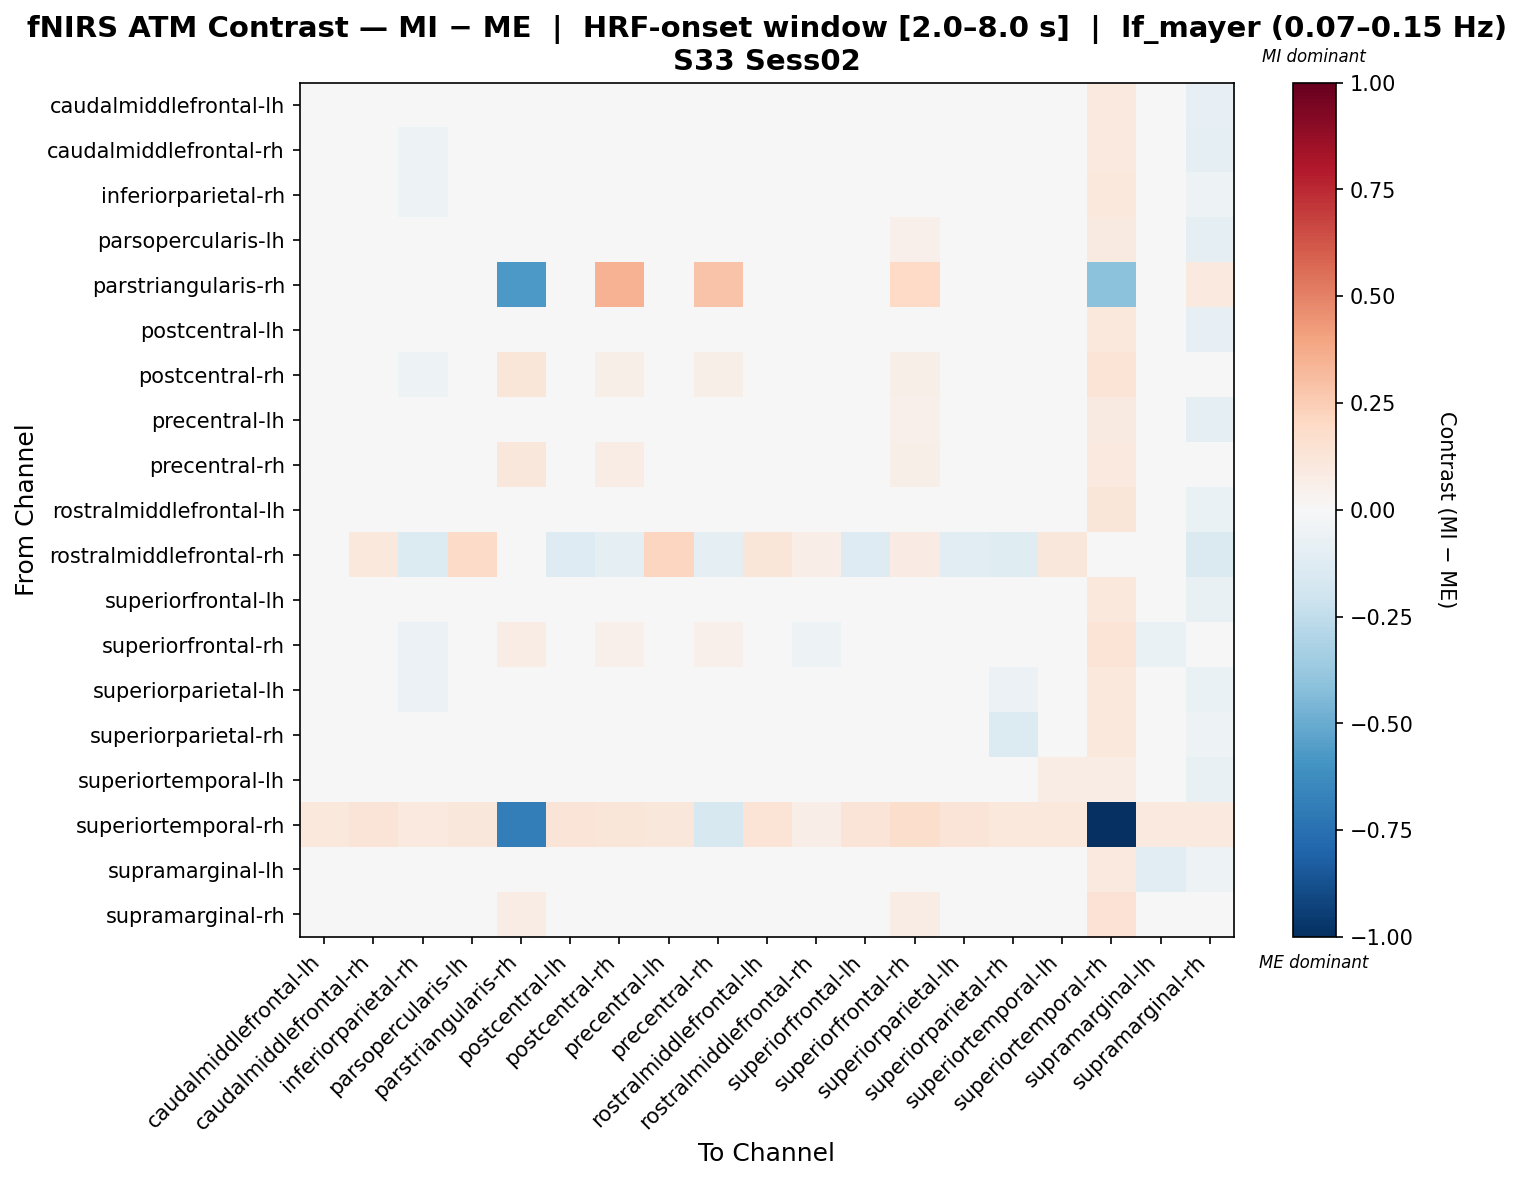

Values plotted in this chart, from the file beside it:
, caudalmiddlefrontal-lh, caudalmiddlefrontal-rh, inferiorparietal-rh, parsopercularis-lh, parstriangularis-rh, postcentral-lh, postcentral-rh, precentral-lh, precentral-rh, rostralmiddlefrontal-lh, rostralmiddlefrontal-rh, superiorfrontal-lh, superiorfrontal-rh, superiorparietal-lh, superiorparietal-rh, superiortemporal-lh, superiortemporal-rh, supramarginal-lh, supramarginal-rh
caudalmiddlefrontal-lh, -0.01263, 0.006735, -0.03296, -0.00551, 0.02001, -0.01189, -0.01274, 0.005033, -0.01561, 0.004824, 0.008794, -0.005293, 0.03314, 0.01441, -0.008899, 0.01101, 0.09612, -0.01346, -0.08108
caudalmiddlefrontal-rh, -0.01619, -0.03708, -0.05322, 0.006778, 0.01759, -0.01148, -0.01088, 0.01721, -0.008442, 0.02554, 0.02412, -0.004952, 0.04015, 0.02566, -0.008947, 0.004901, 0.1005, -0.01988, -0.09135
inferiorparietal-rh, -0.00375, -0.02417, -0.05359, -0.0059, 0.026, 0.001599, 0.01032, 0.003787, 0.01336, -0.002837, -0.01095, 0.008135, 0.03112, 0.0002541, -0.02021, -0.004641, 0.1071, -0.0221, -0.05357
parsopercularis-lh, -0.02174, -0.001172, -0.04664, 0.02259, 0.01623, -0.0345, -0.0197, 0.02638, -0.00653, 0.04213, 0.03383, -0.02779, 0.05385, 0.006832, -0.02088, -0.00364, 0.09222, -0.02118, -0.09029
parstriangularis-rh, 0.008189, -0.002113, -0.01079, -0.002113, -0.5758, -0.002113, 0.3452, -0.002113, 0.2852, 0.006566, 0.0, 0.008189, 0.201, 0.01525, 0.006566, 0.02393, -0.4136, 0.008189, 0.1005
postcentral-lh, -0.0242, -0.002907, -0.03011, -0.01979, 0.02364, 0.003922, 0.002401, -0.009467, -0.00139, -0.01036, -0.009669, 0.01449, 0.01811, 0.03792, 0.001702, 0.005981, 0.1059, -0.02704, -0.07912
postcentral-rh, -0.03778, -0.03138, -0.05129, -0.03332, 0.1183, -0.02368, 0.06049, -0.03325, 0.06093, -0.02443, -0.0251, -0.02028, 0.0607, 0.006811, -0.0289, -0.04714, 0.1381, -0.03995, -0.04891
precentral-lh, -0.01789, 0.002755, -0.04306, 0.02664, 0.01653, -0.03443, -0.02279, 0.02717, -0.009714, 0.03934, 0.04064, -0.03105, 0.05141, 0.003784, -0.02397, -0.006419, 0.08872, -0.01734, -0.09035
precentral-rh, -0.03687, -0.02686, -0.03129, -0.01686, 0.1129, -0.02687, 0.07208, -0.02019, 0.01435, -0.009001, -0.02795, -0.02353, 0.06211, -0.002793, -0.03484, -0.02699, 0.09508, -0.0469, -0.02554
rostralmiddlefrontal-lh, -0.01708, 0.004763, -0.04697, 0.03466, 0.02602, -0.03502, -0.0128, 0.0335, 0.01569, 0.02638, -0.001517, -0.03179, 0.007526, 0.01036, -0.01746, -0.000819, 0.1213, -0.0476, -0.06919
rostralmiddlefrontal-rh, -0.005121, 0.1017, -0.1336, 0.1919, 0.0, -0.1323, -0.08947, 0.2127, -0.08812, 0.1242, 0.0696, -0.1254, 0.08561, -0.1033, -0.1198, 0.117, 0.04499, -0.008705, -0.1419
superiorfrontal-lh, -0.02624, -0.001652, -0.03199, -0.01842, 0.02303, 0.001852, 0.003836, -0.008011, 2.9536606191948156e-05, -0.008844, -0.01042, 0.01249, 0.01667, 0.03594, -0.000258, 0.01149, 0.1073, -0.02901, -0.07779
superiorfrontal-rh, -0.0273, -0.005948, -0.05563, 0.01118, 0.07153, -0.03428, 0.05, 0.01618, 0.05428, -0.035, -0.05056, -0.03428, 0.03568, -0.0104, -0.02879, 0.003489, 0.1343, -0.06372, -0.03075
superiorparietal-lh, -0.01663, 0.007208, -0.05473, -0.002184, 0.0327, 0.0103, 0.003266, -0.006127, -0.007716, -0.006787, -0.01447, 0.01744, 0.01694, 0.04723, -0.05603, 0.01414, 0.109, -0.02706, -0.06647
superiorparietal-rh, -0.0001007, 0.01658, -0.03857, 0.006843, 0.03019, 0.01977, 0.01255, 0.002813, 0.0008033, -0.006083, -0.004076, 0.02296, 0.02932, -0.004106, -0.1404, 0.01392, 0.1053, -0.01637, -0.05137
superiortemporal-lh, -0.009954, -0.003345, -0.03449, -0.003445, 0.02291, -0.01715, -0.03861, -0.00305, -0.03414, 0.001314, 0.02912, -0.009954, 0.04809, 0.00563, -0.01607, 0.07382, 0.07043, -0.003022, -0.07808
superiortemporal-rh, 0.105, 0.126, 0.0996, 0.1155, -0.6896, 0.1255, 0.1227, 0.1155, -0.1621, 0.1328, 0.06695, 0.1288, 0.1746, 0.1293, 0.1068, 0.1092, -1.0, 0.09379, 0.09962
supramarginal-lh, 0.0002371, 0.007518, -0.02832, 0.01396, 0.01737, -0.01348, -0.007885, 0.0169, -0.01034, -0.00554, -0.001581, -0.007044, 0.0239, 0.01482, 0.003939, 0.04727, 0.09443, -0.1139, -0.05226
supramarginal-rh, -0.03107, -0.04191, -0.03063, -0.03707, 0.07509, -0.02785, 0.0337, -0.02302, 0.03767, -0.017, -0.03398, -0.02141, 0.07394, -0.001772, -0.01261, -0.03196, 0.1434, -0.03687, -0.01666
